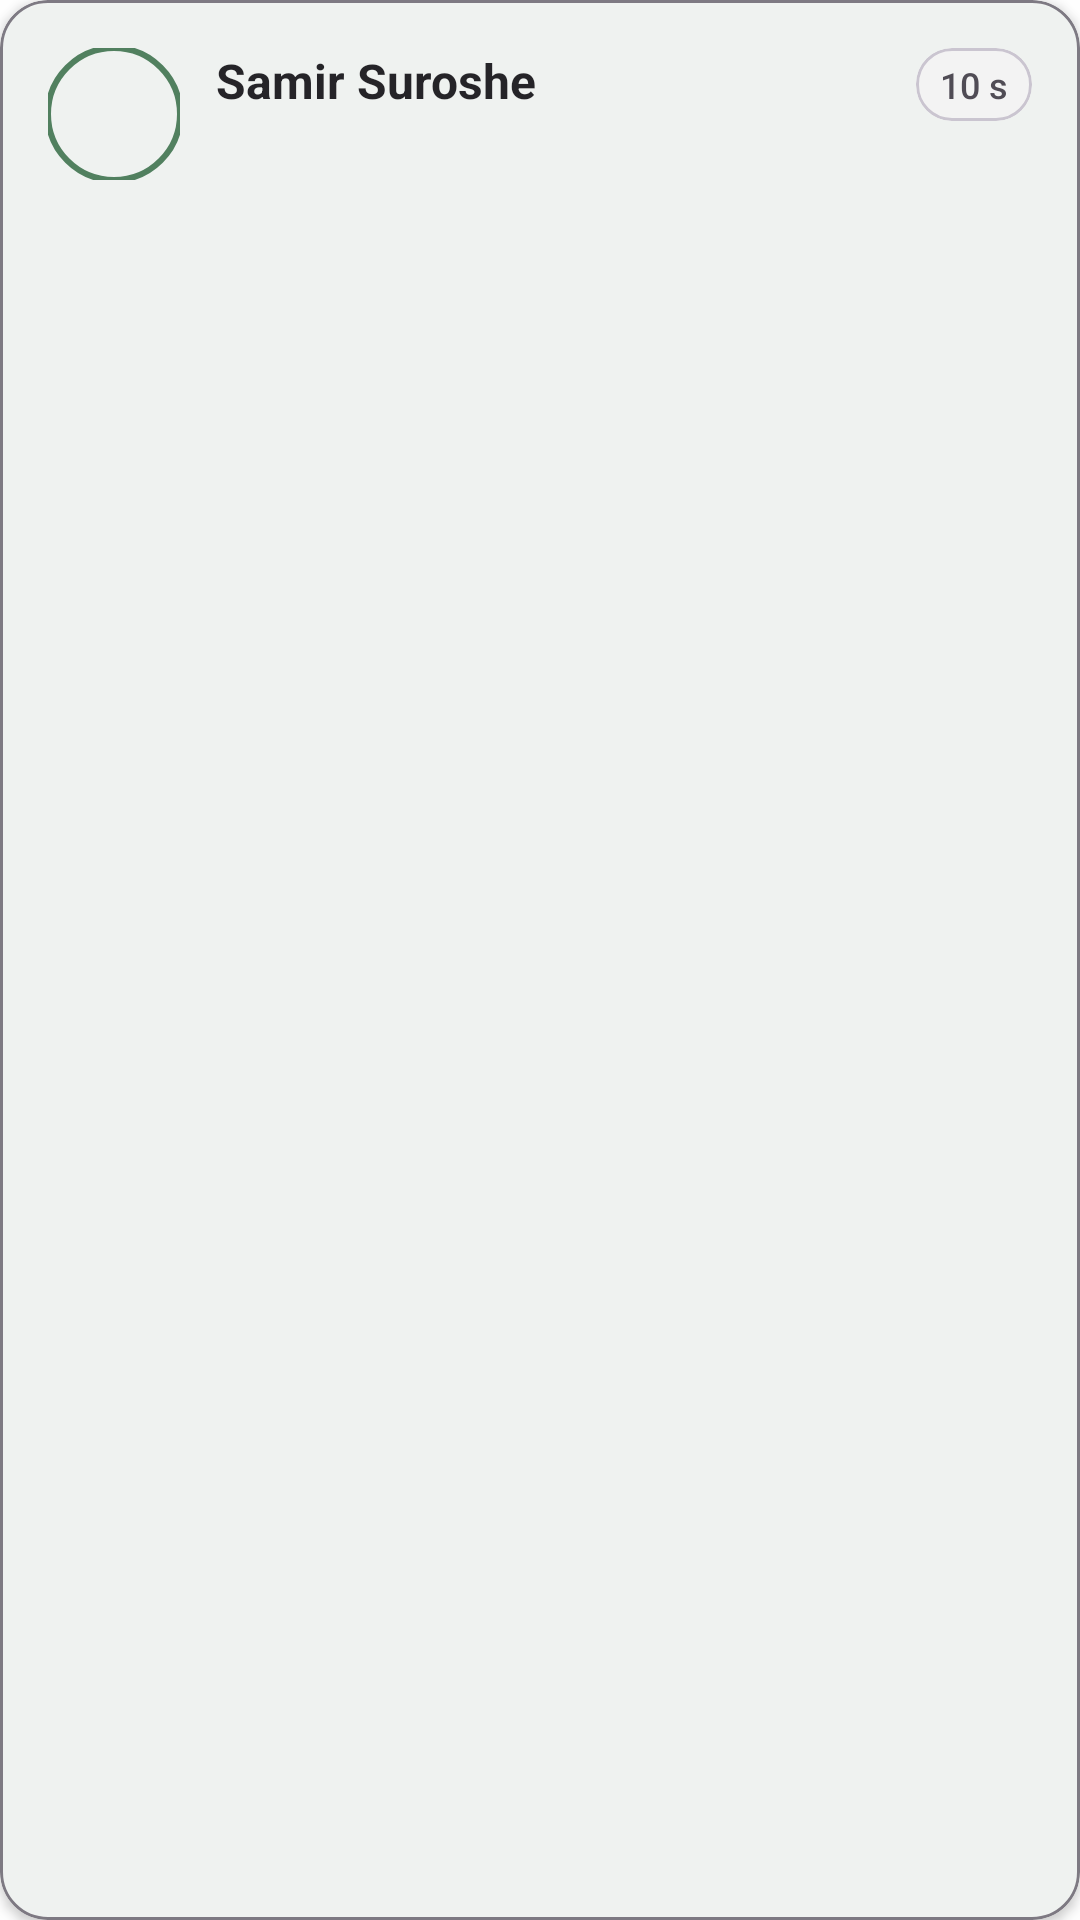

The Android layout XML behind this screen, and the referenced resources:
<!-- AndroidManifest.xml: application theme Theme.WellBeing -->
<!-- res/layout/comment_recycler_layout.xml -->
<?xml version="1.0" encoding="utf-8"?>
<com.google.android.material.card.MaterialCardView
    xmlns:android="http://schemas.android.com/apk/res/android"
    xmlns:app="http://schemas.android.com/apk/res-auto"
    android:layout_width="match_parent"
    android:layout_height="wrap_content"
    android:layout_marginHorizontal="4dp"
    android:layout_marginVertical="6dp"
    app:cardCornerRadius="16dp"
    app:cardElevation="2dp"
    app:cardBackgroundColor="?attr/colorSurface"
    app:strokeWidth="1dp"
    app:strokeColor="?attr/colorOutline"
    android:alpha="0.95">

    <androidx.constraintlayout.widget.ConstraintLayout
        android:layout_width="match_parent"
        android:layout_height="wrap_content"
        android:padding="16dp">

        
        <com.google.android.material.imageview.ShapeableImageView
            android:id="@+id/user_profile"
            android:layout_width="44dp"
            android:layout_height="44dp"
            android:src="@drawable/profile_img"
            android:scaleType="centerCrop"
            app:strokeWidth="2dp"
            app:strokeColor="?attr/colorPrimary"
            app:shapeAppearanceOverlay="@style/CircularImageView"
            app:layout_constraintTop_toTopOf="parent"
            app:layout_constraintStart_toStartOf="parent" />

        
        <View
            android:id="@+id/online_indicator"
            android:layout_width="12dp"
            android:layout_height="12dp"
            android:background="@drawable/online_indicator_bg"
            android:visibility="gone"
            app:layout_constraintTop_toTopOf="@+id/user_profile"
            app:layout_constraintEnd_toEndOf="@+id/user_profile" />

        
        <TextView
            android:id="@+id/user_name"
            android:layout_width="0dp"
            android:layout_height="wrap_content"
            android:layout_marginStart="12dp"
            android:layout_marginEnd="8dp"
            android:text="@string/samir_suroshe"
            android:textSize="16sp"
            android:textStyle="bold"
            android:textColor="?attr/colorOnSurface"
            android:maxLines="1"
            android:ellipsize="end"
            app:layout_constraintTop_toTopOf="@+id/user_profile"
            app:layout_constraintStart_toEndOf="@+id/user_profile"
            app:layout_constraintEnd_toStartOf="@+id/time_container" />

        
        <com.google.android.material.card.MaterialCardView
            android:id="@+id/time_container"
            android:layout_width="wrap_content"
            android:layout_height="wrap_content"
            app:cardCornerRadius="12dp"
            app:cardElevation="0dp"
            app:cardBackgroundColor="?attr/colorSurfaceVariant"
            app:layout_constraintTop_toTopOf="@+id/user_profile"
            app:layout_constraintEnd_toEndOf="parent">

            <TextView
                android:id="@+id/time"
                android:layout_width="wrap_content"
                android:layout_height="wrap_content"
                android:layout_marginHorizontal="8dp"
                android:layout_marginVertical="4dp"
                android:text="@string/_10_s"
                android:textSize="12sp"
                android:textColor="?attr/colorOnSurfaceVariant"
                android:fontFamily="sans-serif-medium" />

        </com.google.android.material.card.MaterialCardView>

        
        <TextView
            android:id="@+id/user_handle"
            android:layout_width="0dp"
            android:layout_height="wrap_content"
            android:layout_marginStart="12dp"
            android:layout_marginTop="2dp"
            android:text="\@wellbeing_user"
            android:textSize="13sp"
            android:textColor="?attr/colorOnSurfaceVariant"
            android:alpha="0.8"
            android:visibility="gone"
            app:layout_constraintTop_toBottomOf="@+id/user_name"
            app:layout_constraintStart_toEndOf="@+id/user_profile"
            app:layout_constraintEnd_toStartOf="@+id/time_container" />

        
        <TextView
            android:id="@+id/content"
            android:layout_width="match_parent"
            android:layout_height="wrap_content"
            android:layout_marginTop="12dp"
            android:text=""
            android:textSize="15sp"
            android:textColor="?attr/colorOnSurface"
            android:lineSpacingExtra="2dp"
            android:justificationMode="inter_word"
            app:layout_constraintTop_toBottomOf="@+id/user_profile"
            app:layout_constraintStart_toStartOf="parent"
            app:layout_constraintEnd_toEndOf="parent" />

        
        <LinearLayout
            android:id="@+id/action_container"
            android:layout_width="match_parent"
            android:layout_height="wrap_content"
            android:layout_marginTop="12dp"
            android:orientation="horizontal"
            android:gravity="start|center_vertical"
            android:visibility="gone"
            app:layout_constraintTop_toBottomOf="@+id/content"
            app:layout_constraintStart_toStartOf="parent"
            app:layout_constraintEnd_toEndOf="parent">

            
            <com.google.android.material.button.MaterialButton
                android:id="@+id/like_button"
                style="@style/Widget.Material3.Button.TextButton.Icon"
                android:layout_width="wrap_content"
                android:layout_height="36dp"
                android:layout_marginEnd="8dp"
                android:text="Like"
                android:textSize="12sp"
                android:textColor="?attr/colorOnSurfaceVariant"
                app:icon="@drawable/ic_heart_outline"
                app:iconTint="?attr/colorOnSurfaceVariant"
                app:iconSize="16dp" />

            
            <com.google.android.material.button.MaterialButton
                android:id="@+id/reply_button"
                style="@style/Widget.Material3.Button.TextButton.Icon"
                android:layout_width="wrap_content"
                android:layout_height="36dp"
                android:text="Reply"
                android:textSize="12sp"
                android:textColor="?attr/colorOnSurfaceVariant"
                app:icon="@drawable/ic_reply"
                app:iconTint="?attr/colorOnSurfaceVariant"
                app:iconSize="16dp" />

            
            <View
                android:layout_width="0dp"
                android:layout_height="1dp"
                android:layout_weight="1" />

            
            <com.google.android.material.button.MaterialButton
                android:id="@+id/more_options_button"
                style="@style/Widget.Material3.Button.IconButton"
                android:layout_width="36dp"
                android:layout_height="36dp"
                app:icon="@drawable/ic_more_vert"
                app:iconTint="?attr/colorOnSurfaceVariant"
                app:iconSize="16dp" />

        </LinearLayout>

        
        <View
            android:id="@+id/thread_divider"
            android:layout_width="2dp"
            android:layout_height="0dp"
            android:layout_marginStart="22dp"
            android:layout_marginTop="8dp"
            android:background="?attr/colorOutline"
            android:alpha="0.3"
            android:visibility="gone"
            app:layout_constraintTop_toBottomOf="@+id/action_container"
            app:layout_constraintBottom_toBottomOf="parent"
            app:layout_constraintStart_toStartOf="parent" />

    </androidx.constraintlayout.widget.ConstraintLayout>

</com.google.android.material.card.MaterialCardView>
<!-- resources referenced by this layout -->
<resources>
  <!-- drawable ic_heart_outline (drawable) -->
  <?xml version="1.0" encoding="utf-8"?>
  <vector xmlns:android="http://schemas.android.com/apk/res/android"
      android:width="20dp"
      android:height="20dp"
      android:viewportWidth="24"
      android:viewportHeight="24">
      <path
          android:fillColor="#E91E63"
          android:pathData="M12.1,18.55L12,18.65L11.89,18.55C7.14,14.24 4,11.39 4,8.5C4,6.5 5.5,5 7.5,5C9.04,5 10.54,6 11.07,7.36H12.93C13.46,6 14.96,5 16.5,5C18.5,5 20,6.5 20,8.5C20,11.39 16.86,14.24 12.1,18.55M16.5,3C14.76,3 13.09,3.81 12,5.08C10.91,3.81 9.24,3 7.5,3C4.42,3 2,5.41 2,8.5C2,12.27 5.4,15.36 10.55,20.03L12,21.35L13.45,20.03C18.6,15.36 22,12.27 22,8.5C22,5.41 19.58,3 16.5,3Z"/>
  </vector>
  <!-- drawable ic_reply (drawable) -->
  <?xml version="1.0" encoding="utf-8"?>
  <vector xmlns:android="http://schemas.android.com/apk/res/android"
      android:width="24dp"
      android:height="24dp"
      android:viewportWidth="24"
      android:viewportHeight="24">
      <path
          android:fillColor="?attr/colorOnSurfaceVariant"
          android:pathData="M10,9V5l-7,7 7,7v-4.1c5,0 8.5,1.6 11,5.1 -1,-5 -4,-10 -11,-11z"/>
  </vector>
  <!-- drawable online_indicator_bg (drawable) -->
  <?xml version="1.0" encoding="utf-8"?>
  <shape xmlns:android="http://schemas.android.com/apk/res/android"
      android:shape="oval">
      <solid android:color="@color/success_dark" />
      <stroke
          android:width="2dp"
          android:color="?attr/colorSurface" />
  </shape>
  <string name="_10_s">10 s</string>
  <string name="samir_suroshe">Samir Suroshe</string>
  <style name="CircularImageView" parent="">
          <item name="cornerFamily">rounded</item>
          <item name="cornerSize">50%</item>
      </style>
  <style name="Theme.WellBeing" parent="Base.Theme.WellBeing" />
  <color name="success_dark">#4CAF50</color>
  <color name="sage_green_primary">#4A7C59</color>
  <color name="white">#FFFFFF</color>
  <color name="sage_green_container_light">#D7F0DB</color>
  <color name="sage_green_on_container_light">#1A3A22</color>
  <color name="coral_secondary">#E07A5F</color>
  <color name="coral_container_light">#FFEEE9</color>
  <color name="coral_on_container_light">#5D2414</color>
  <color name="lavender_tertiary">#8B7CC8</color>
  <color name="lavender_container_light">#EFEAF4</color>
  <color name="lavender_on_container_light">#3E2B5C</color>
  <color name="background_light">#FEFEFE</color>
  <color name="on_background_light">#1C1B1F</color>
  <color name="surface_light">#FEFEFE</color>
  <color name="on_surface_light">#1C1B1F</color>
  <color name="surface_variant_light">#F5F5F5</color>
  <color name="on_surface_variant_light">#49454F</color>
  <color name="error_light">#D32F2F</color>
  <style name="ShapeAppearance.App.SmallComponent" parent="ShapeAppearance.Material3.SmallComponent">
          <item name="cornerFamily">rounded</item>
          <item name="cornerSize">8dp</item>
      </style>
  <style name="ShapeAppearance.App.MediumComponent" parent="ShapeAppearance.Material3.MediumComponent">
          <item name="cornerFamily">rounded</item>
          <item name="cornerSize">16dp</item>
      </style>
  <style name="ShapeAppearance.App.LargeComponent" parent="ShapeAppearance.Material3.LargeComponent">
          <item name="cornerFamily">rounded</item>
          <item name="cornerSize">20dp</item>
      </style>
</resources>
